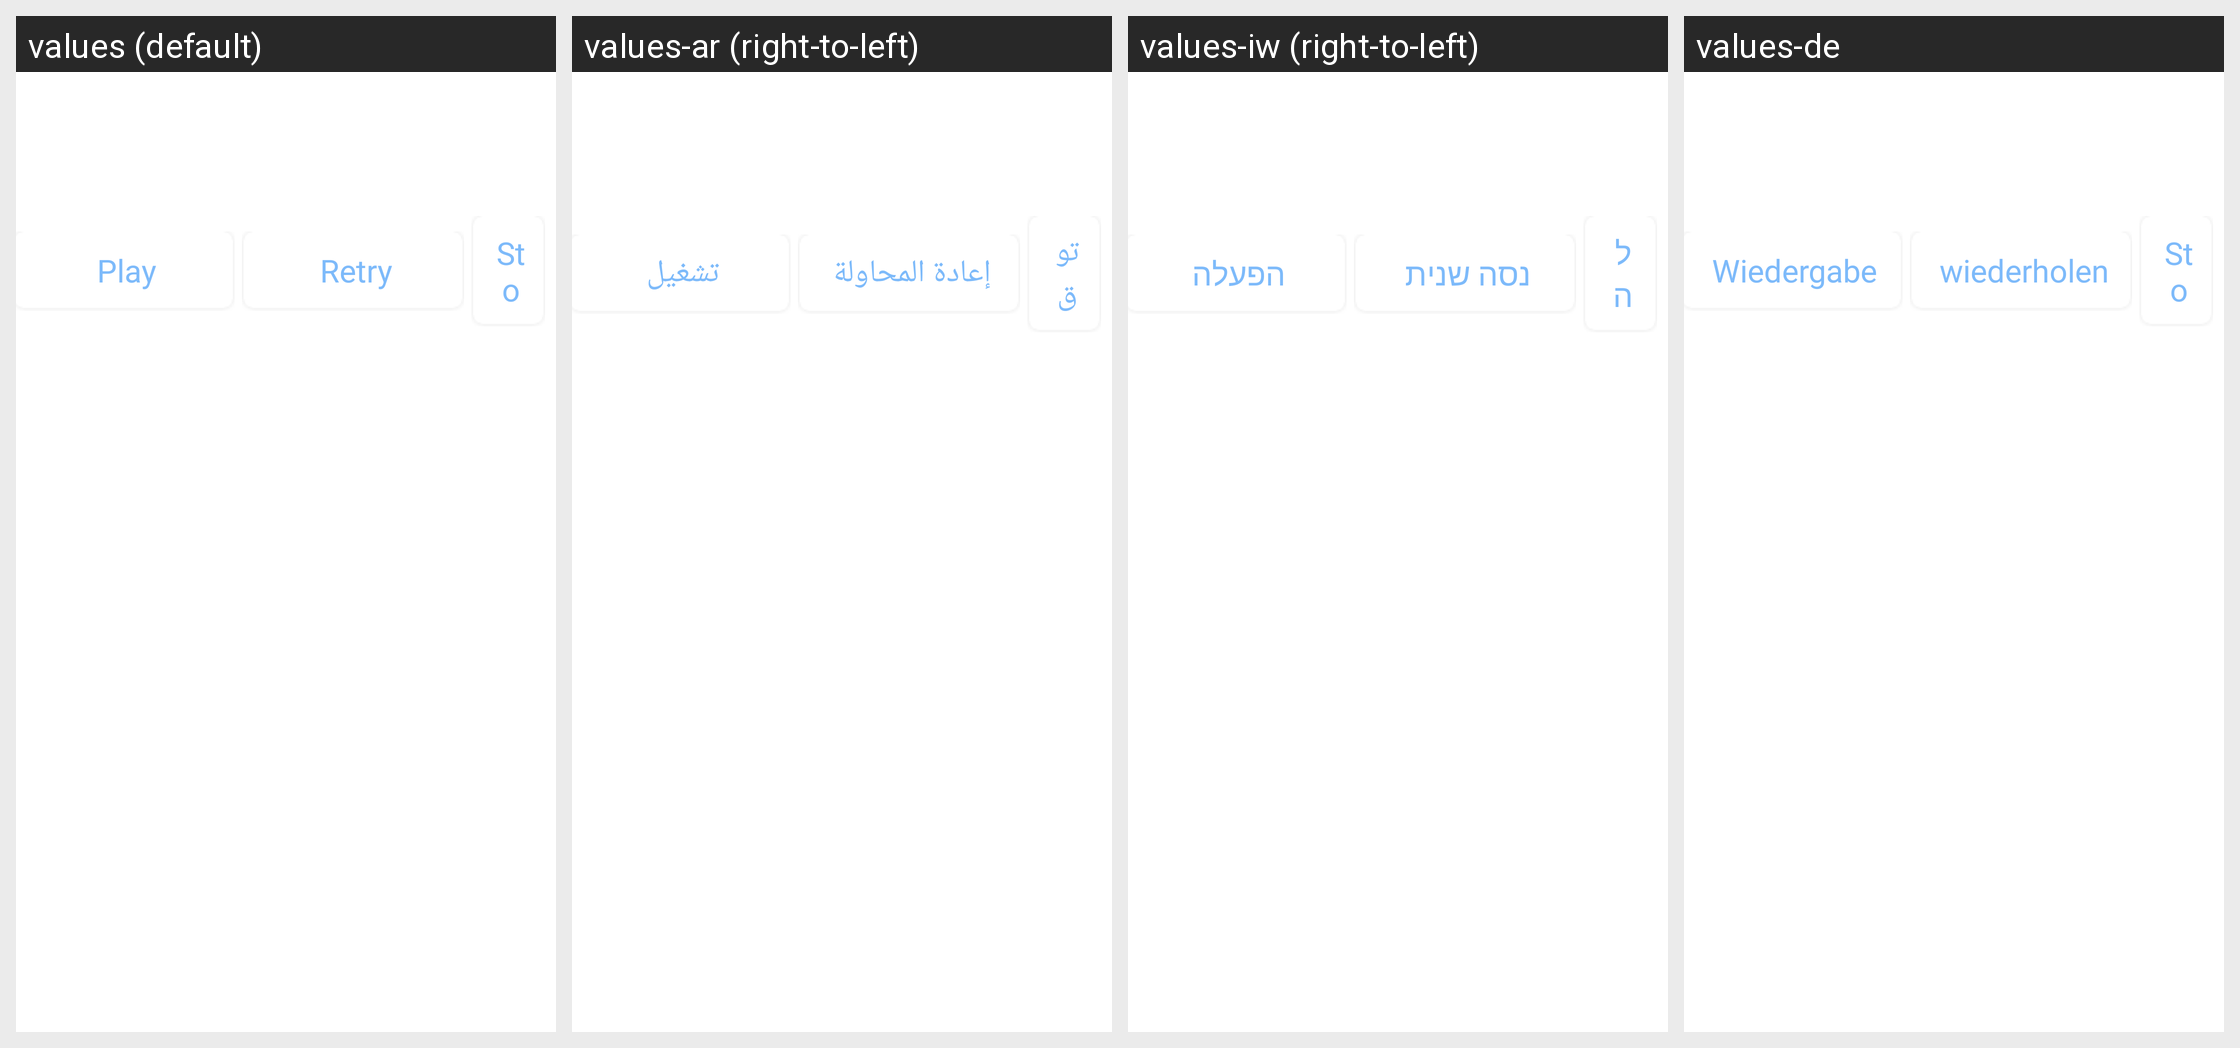

Here is an Android app screen in its default locale and in the app's own translations. Write out the translated-string differences for the strings that appear on this screen.
Android screen res/layout/dmp_transfer_dialog.xml rendered under 4 locales, left to right: values (default), values-ar (right-to-left), values-iw (right-to-left), values-de. Device: Nexus 5 (rendered at 1080×1920; each locale shown at half size, 540×960, under a caption strip naming it); theme Theme.MaterialComponents.DayNight.NoActionBar.
Other locales in the repository, not shown: values-es, values-fa, values-fr, values-ja, values-ko, values-ro, values-ru, values-zh-rCN, values-zh-rTW.
Strings drawn on this screen, with the default value and each locale's value (text and hints the layout hard-codes, and strings that could not be matched under every locale, appear in the picture but are not listed):

dmp_transfer_dialog_btn_play
  values: Play
  values-ar: تشغيل
  values-iw: הפעלה
  values-de: Wiedergabe

dmp_transfer_dialog_btn_retry
  values: Retry
  values-ar: إعادة المحاولة
  values-iw: נסה שנית
  values-de: wiederholen

dmp_transfer_dialog_btn_stop
  values: Stop
  values-ar: توقف
  values-iw: להפסיק
  values-de: Stop
